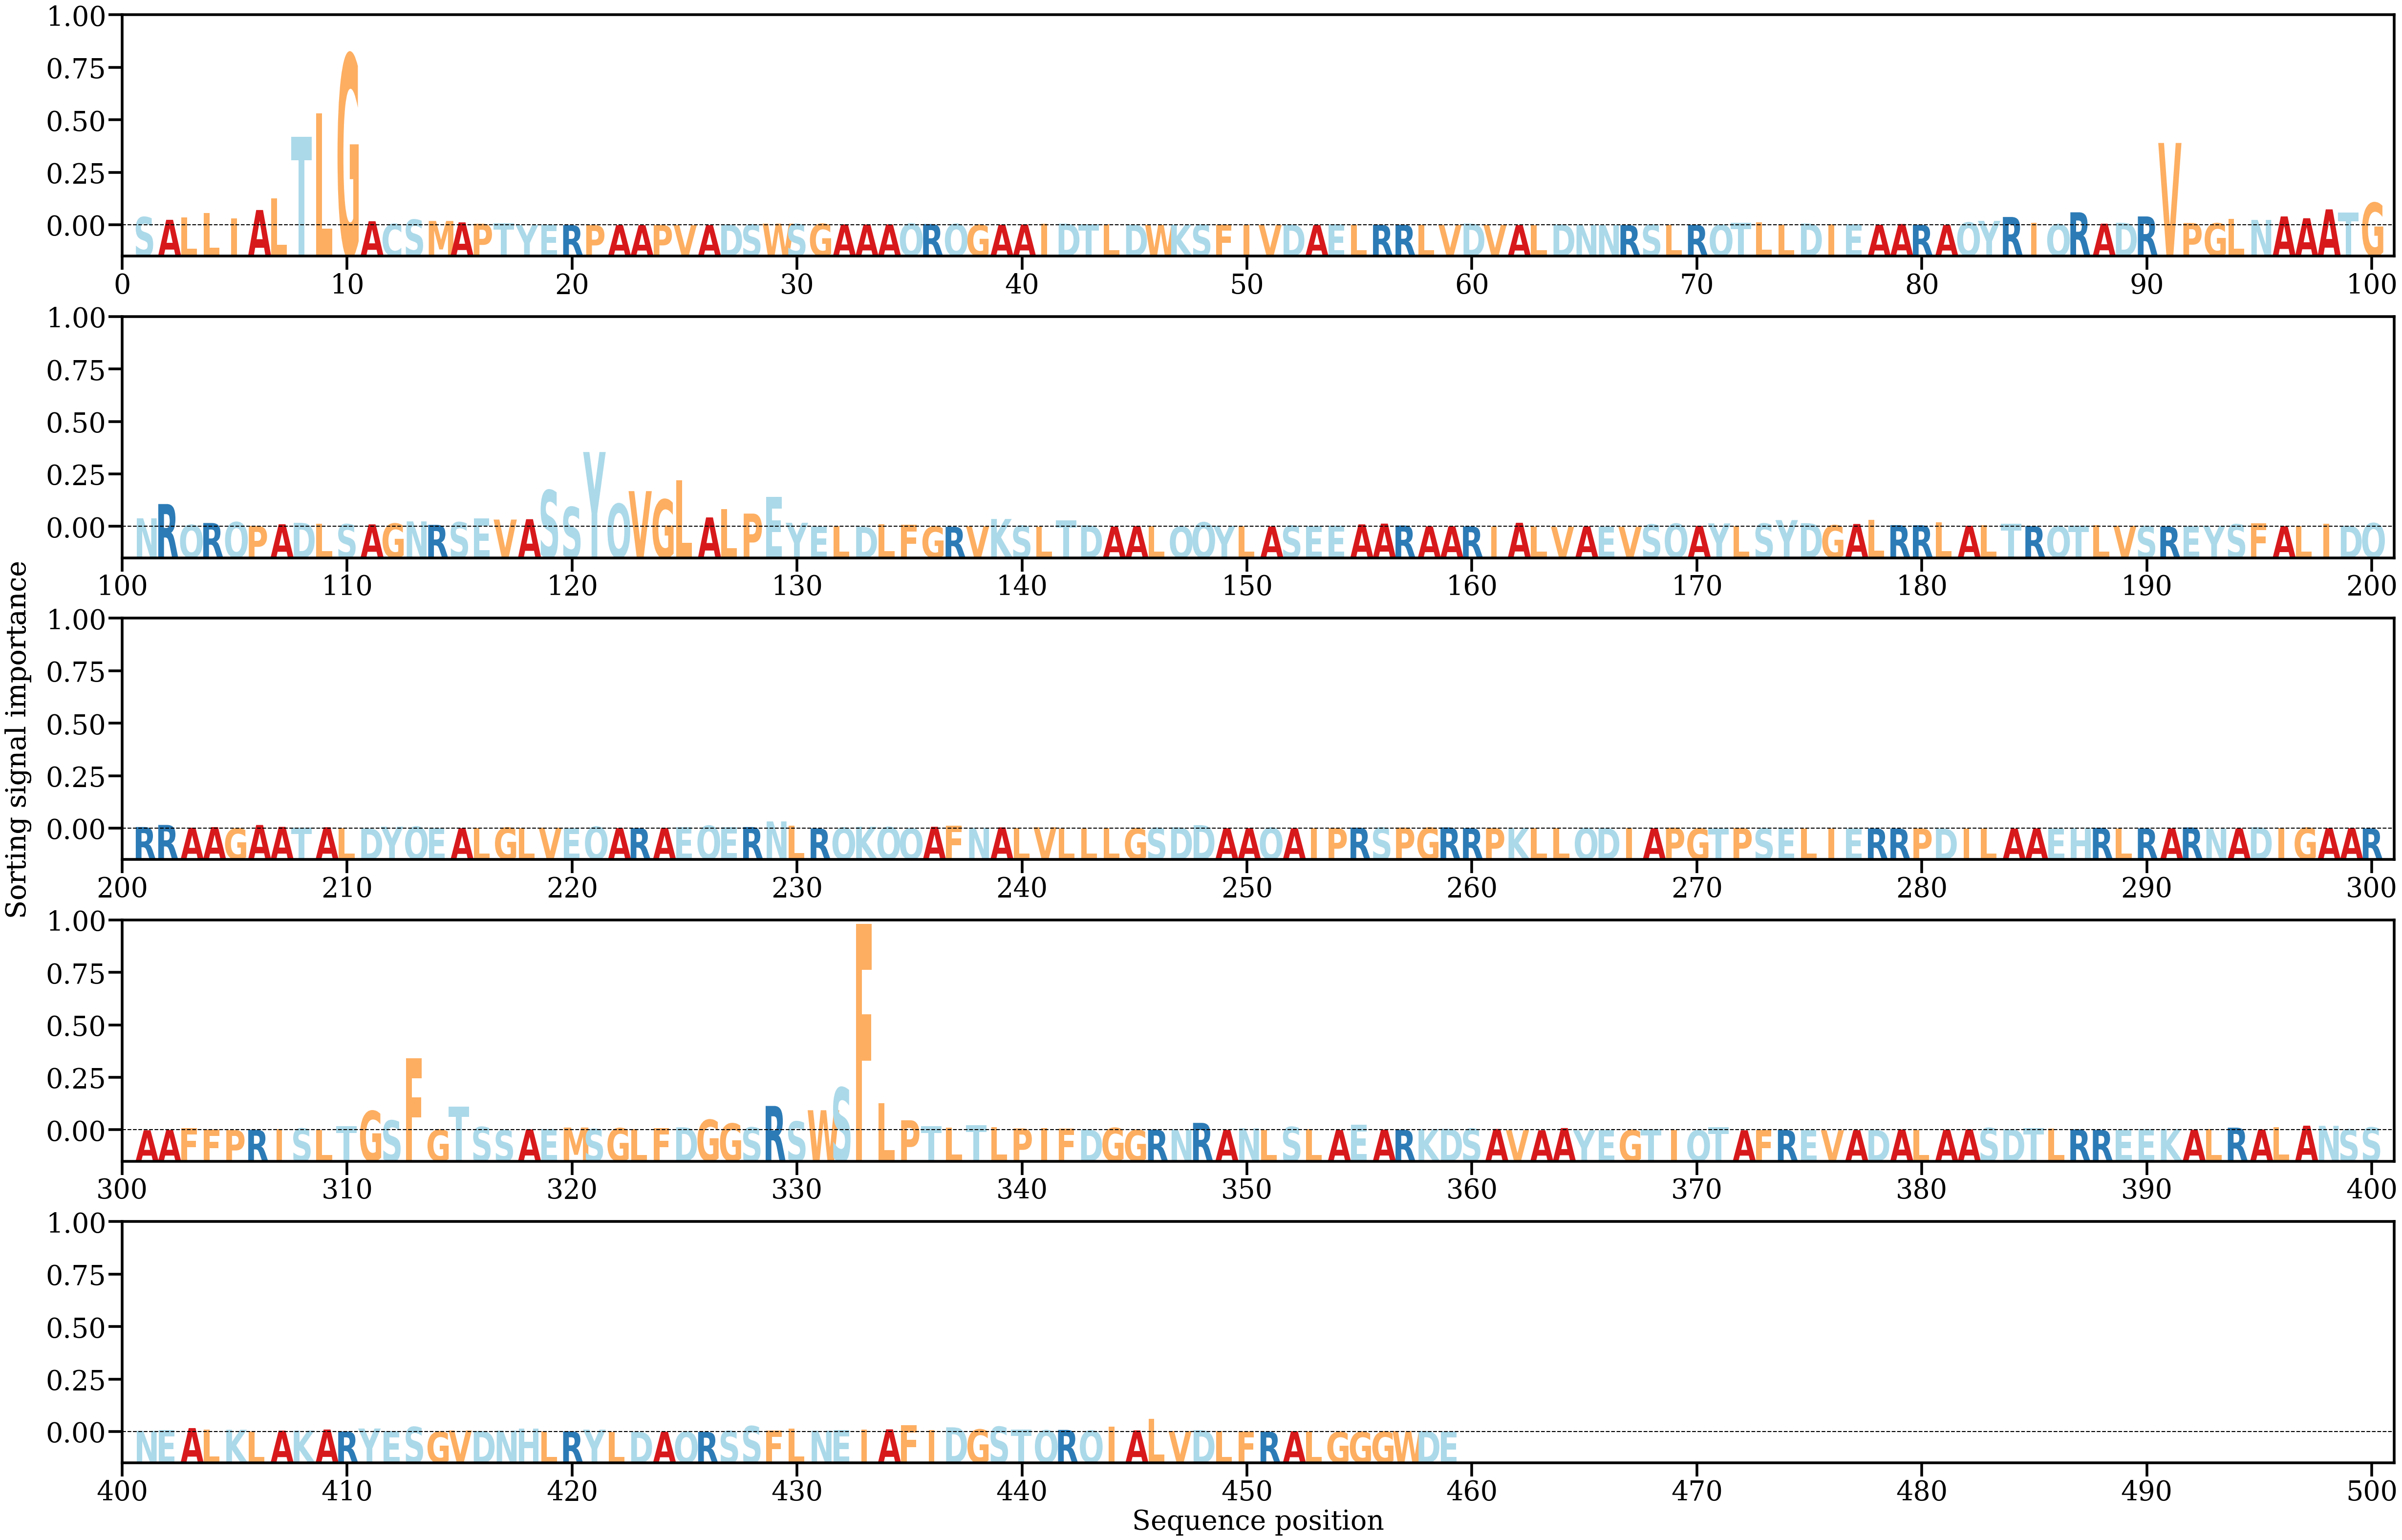

Source data for this figure (header and first rows):
AA, Alpha
S, [0.0038666]
A, [0.00256326]
L, [0.0036475]
L, [0.00579458]
I, [0.00327187]
A, [0.00722557]
L, [0.01279152]
T, [0.0420417]
L, [0.05303446]
G, [0.08099075]
A, [0.00190132]
C, [0.00063089]
S, [0.00266068]
M, [0.00202196]
A, [0.00134772]
P, [0.00070855]
T, [0.00094138]
Y, [7.906636e-05]
E, [0.00011058]
R, [6.0525683e-05]
P, [1.0328959e-05]
A, [4.011825e-05]
A, [1.3029708e-05]
P, [6.2409425e-05]
V, [1.2613166e-05]
A, [6.790958e-05]
D, [0.00025702]
S, [0.00030535]
W, [0.00074319]
S, [0.00054546]
G, [0.00064545]
A, [0.00041706]
A, [0.00036275]
A, [0.00040872]
Q, [0.00074519]
R, [0.0005387]
Q, [0.00060555]
G, [0.00015483]
A, [0.00017601]
A, [0.00033604]
I, [0.00073348]
D, [0.00075965]
T, [0.00034444]
L, [0.00042974]
D, [0.00022857]
W, [0.00019564]
K, [0.00029167]
S, [0.00025118]
F, [0.00026614]
I, [0.00013677]
V, [0.00013792]
D, [0.00030532]
A, [9.636998e-05]
E, [0.00035619]
L, [0.00021217]
R, [0.00017121]
R, [0.00018096]
L, [0.00017202]
V, [0.00016446]
D, [0.00077067]
... 399 more rows
